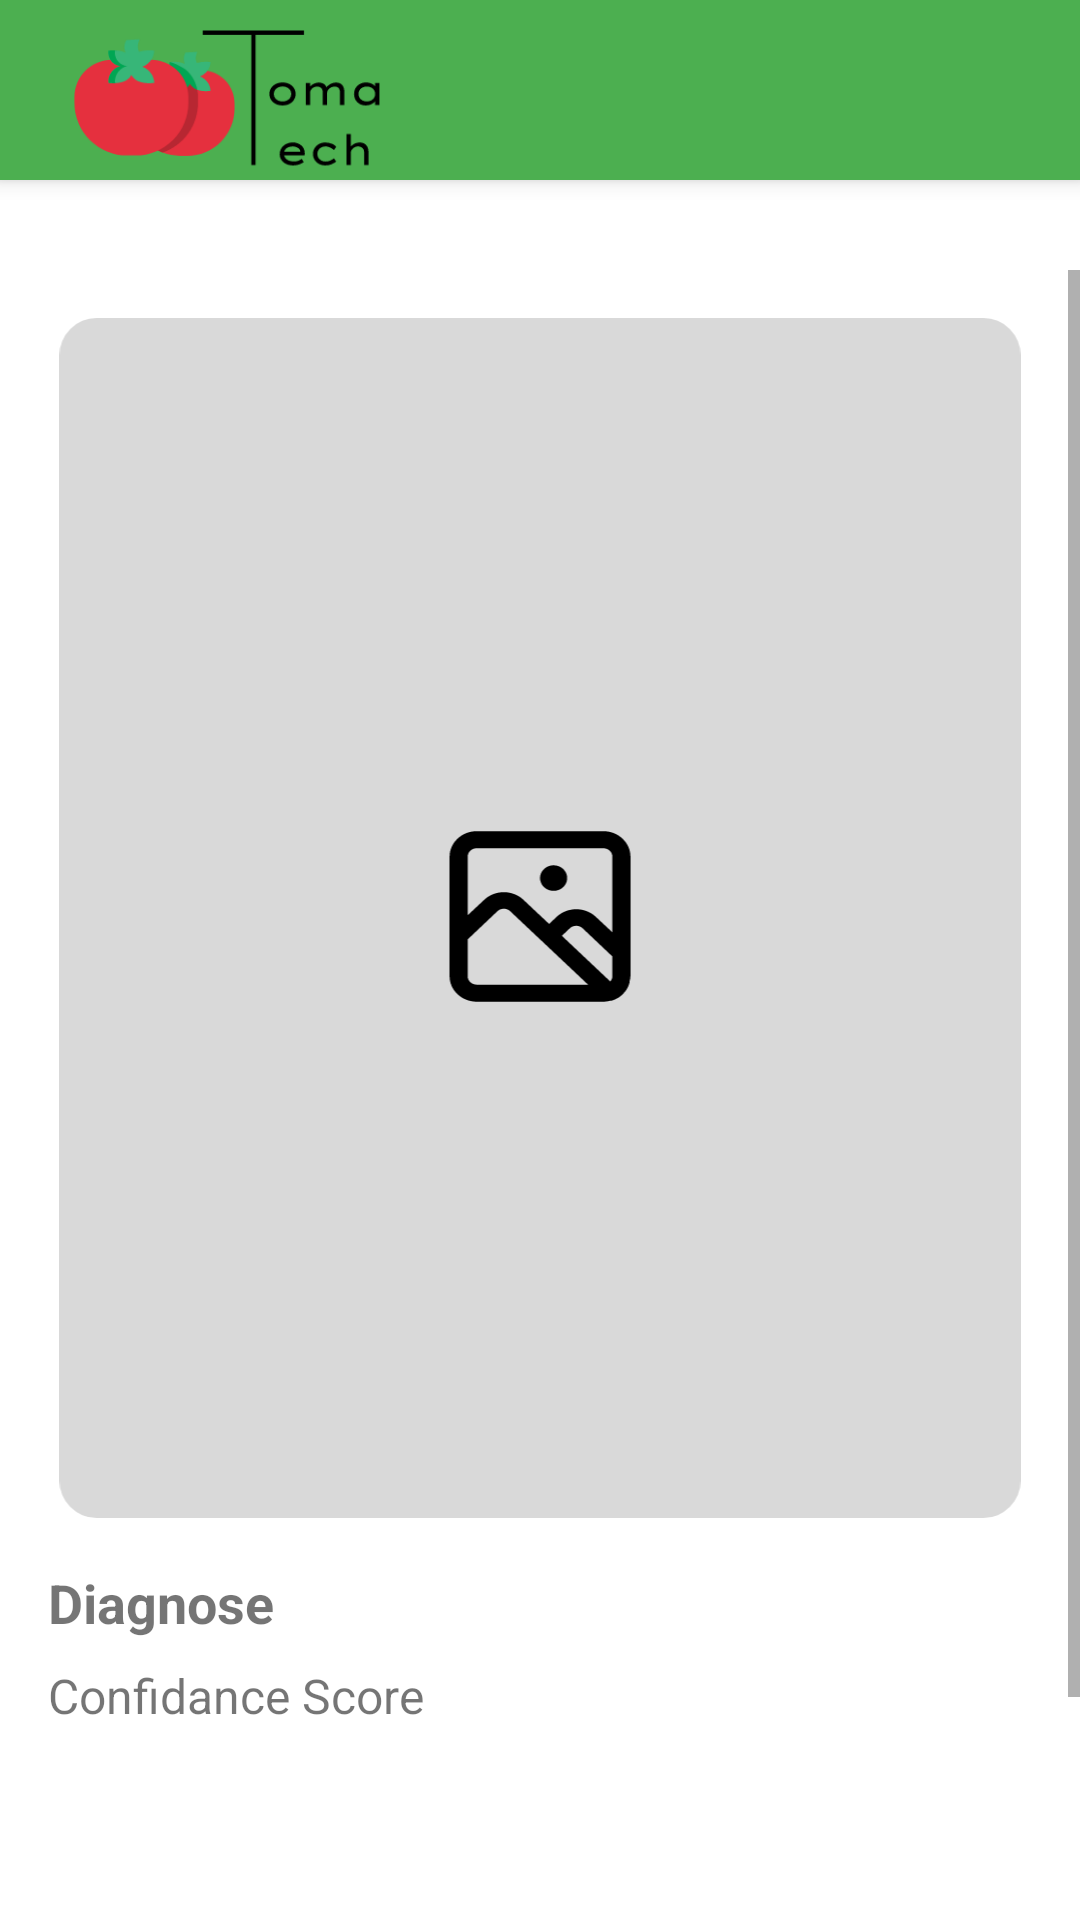

Write the Android layout XML for this screen, with the resource values it uses.
<!-- AndroidManifest.xml: application theme Theme.TomaTech -->
<!-- res/layout/fragment_result.xml -->
<?xml version="1.0" encoding="utf-8"?>
<androidx.constraintlayout.widget.ConstraintLayout xmlns:android="http://schemas.android.com/apk/res/android"
    xmlns:app="http://schemas.android.com/apk/res-auto"
    android:id="@+id/container"
    android:layout_width="match_parent"
    android:layout_height="match_parent"
    android:paddingTop="0dp">

    <androidx.appcompat.widget.Toolbar
        android:id="@+id/result_toolbar"
        android:layout_width="match_parent"
        android:layout_height="wrap_content"
        android:background="?attr/colorPrimary"
        android:elevation="4dp"
        app:logo="@drawable/logo"
        app:title=""
        app:layout_constraintTop_toTopOf="parent"
        app:layout_constraintLeft_toLeftOf="parent"
        app:layout_constraintRight_toRightOf="parent" />

    <ScrollView
        android:layout_width="match_parent"
        android:layout_height="match_parent"
        android:paddingTop="90dp">

        <LinearLayout
            android:layout_width="match_parent"
            android:layout_height="wrap_content"
            android:orientation="vertical"
            android:padding="16dp">

            <ImageView
                android:id="@+id/result_image"
                android:layout_width="match_parent"
                android:layout_height="400dp"
                android:contentDescription="TODO"
                android:scaleType="fitCenter"
                app:srcCompat="@drawable/image_card" />

            <TextView
                android:id="@+id/result_text"
                android:layout_width="match_parent"
                android:layout_height="wrap_content"
                android:text="@string/diagnose"
                android:textSize="18sp"
                android:textStyle="bold"
                android:layout_marginTop="16dp" />

            <TextView
                android:id="@+id/confidence_score_text"
                android:layout_width="match_parent"
                android:layout_height="wrap_content"
                android:text="@string/confidence_score"
                android:textSize="16sp"
                android:layout_marginTop="8dp" />

            <Button
                android:id="@+id/back_home_button"
                android:layout_width="wrap_content"
                android:layout_height="wrap_content"
                android:backgroundTint="@color/red"
                android:layout_marginTop="100dp"
                android:onClick="goBack"
                android:text="@string/back_home"
                android:textSize="12sp"
                android:layout_gravity="center_horizontal"
                app:layout_constraintTop_toBottomOf="@id/confidence_score_text" />

        </LinearLayout>
    </ScrollView>
</androidx.constraintlayout.widget.ConstraintLayout>
<!-- resources referenced by this layout -->
<resources>
  <color name="red">#E63946</color>
  <!-- drawable image_card: vector/xml drawable (drawable, 2625 chars, omitted) -->
  <!-- drawable logo: vector/xml drawable (drawable, 10730 chars, omitted) -->
  <string name="back_home">Back To Home</string>
  <string name="confidence_score">Confidance Score</string>
  <string name="diagnose">Diagnose</string>
  <style name="Theme.TomaTech" parent="Theme.MaterialComponents.DayNight.NoActionBar">
          
          <item name="colorPrimary">@color/green</item>
          <item name="colorPrimaryVariant">@color/purple_700</item>
          
          <item name="colorSecondary">@color/teal_200</item>
          <item name="colorSecondaryVariant">@color/teal_700</item>
          <item name="colorOnSecondary">@color/black</item>
          
          <item name="android:statusBarColor">?attr/colorPrimary</item>
          
      </style>
  <color name="green">#4CAF50</color>
  <color name="purple_700">#FF3700B3</color>
  <color name="teal_200">#FF03DAC5</color>
  <color name="teal_700">#FF018786</color>
  <color name="black">#FF000000</color>
</resources>
